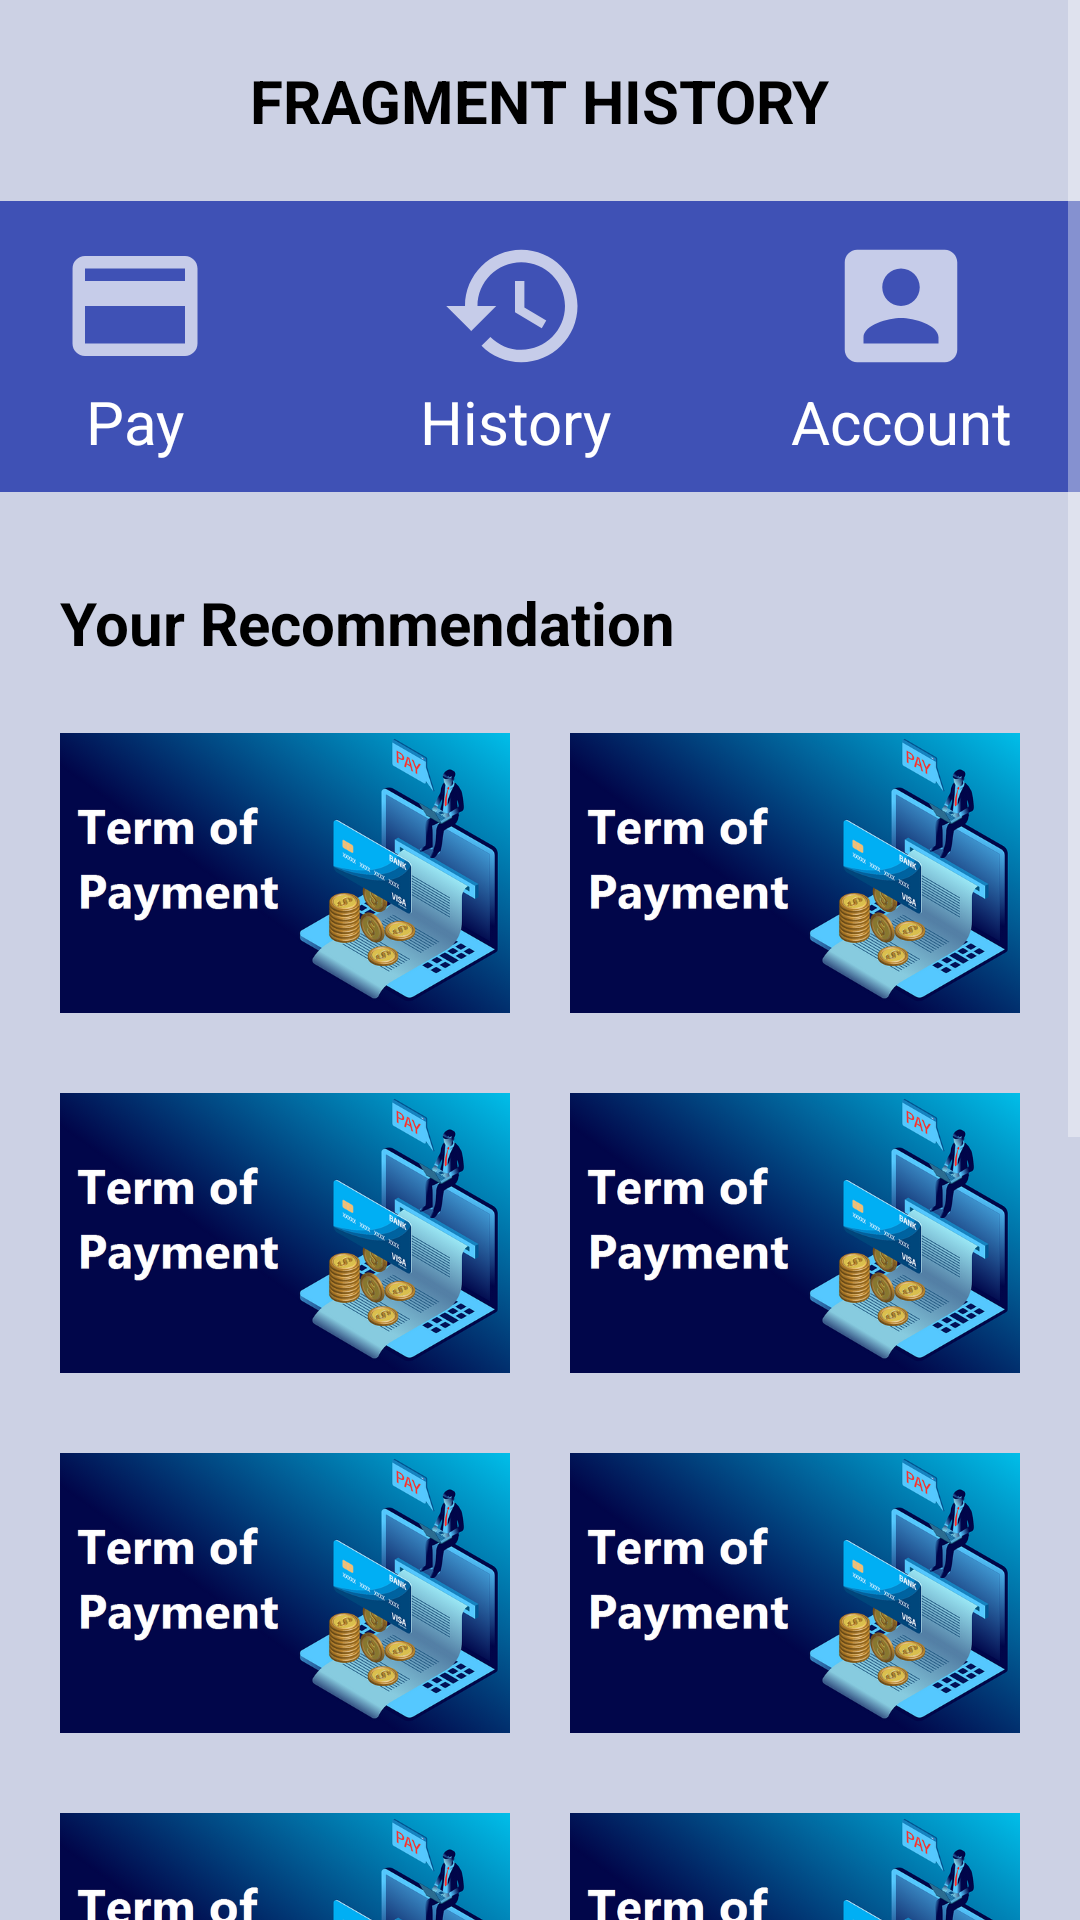

The Android layout XML behind this screen, and the referenced resources:
<!-- AndroidManifest.xml: application theme Theme.Paymu -->
<!-- res/layout/fragment_history.xml -->
<?xml version="1.0" encoding="utf-8"?>
<LinearLayout xmlns:android="http://schemas.android.com/apk/res/android"
    xmlns:app="http://schemas.android.com/apk/res-auto"
    xmlns:tools="http://schemas.android.com/tools"
    android:layout_width="match_parent"
    android:layout_height="match_parent"
    android:background="@color/white"
    android:orientation="vertical"
    tools:context=".Fragment.FragmentHome">

    <ScrollView
        android:layout_width="match_parent"
        android:layout_height="match_parent"
        android:background="#CCD1E4">

        <LinearLayout
            android:layout_width="match_parent"
            android:layout_height="match_parent"
            android:orientation="vertical"
            android:background="#CCD1E4">

            <TextView
                android:layout_width="wrap_content"
                android:layout_height="wrap_content"
                android:layout_margin="20dp"
                android:text="FRAGMENT HISTORY"
                android:textColor="@color/black"
                android:layout_gravity="center_horizontal"
                android:textSize="20sp"
                android:textStyle="bold"/>

            <LinearLayout
                android:layout_gravity="center_horizontal"
                android:layout_width="380dp"
                android:layout_height="wrap_content"
                android:background="#3F51B5">

                <TextView
                    android:layout_width="wrap_content"
                    android:layout_height="wrap_content"
                    android:drawableTop="@drawable/pay"
                    android:layout_marginTop="10dp"
                    android:layout_marginLeft="30dp"
                    android:layout_marginBottom="10dp"
                    android:gravity="center"
                    android:text="Pay"
                    android:textColor="@color/white"
                    android:textSize="20sp" />

                <TextView
                    android:layout_width="wrap_content"
                    android:layout_height="wrap_content"
                    android:layout_marginTop="10dp"
                    android:layout_marginLeft="70dp"
                    android:layout_marginBottom="10dp"
                    android:gravity="center"
                    android:drawableTop="@drawable/history"
                    android:text="History"
                    android:textColor="@color/white"
                    android:textSize="20sp" />

                <TextView
                    android:layout_width="wrap_content"
                    android:layout_height="wrap_content"
                    android:layout_marginTop="10dp"
                    android:layout_marginLeft="60dp"
                    android:layout_marginBottom="10dp"
                    android:gravity="center"
                    android:drawableTop="@drawable/akun"
                    android:text="Account"
                    android:textColor="@color/white"
                    android:textSize="20sp" />
            </LinearLayout>
            <TextView

                android:layout_width="wrap_content"
                android:layout_height="wrap_content"
                android:layout_marginStart="20dp"
                android:layout_marginTop="30dp"
                android:text="Your Recommendation"
                android:textColor="@color/black"
                android:textSize="20sp"
                android:textStyle="bold"/>
            <GridLayout
                android:layout_width="match_parent"
                android:layout_height="match_parent"
                android:layout_gravity="center_horizontal"
                android:layout_margin="10dp"
                android:rowCount="10"
                android:columnCount="2">

                <ImageView
                    android:layout_width="00dp"
                    android:layout_height="100dp"
                    android:layout_margin="10dp"
                    android:layout_columnWeight="1"
                    android:layout_rowWeight="1"
                    android:src="@drawable/termpayment"/>

                <ImageView
                    android:layout_width="00dp"
                    android:layout_height="100dp"
                    android:layout_margin="10dp"
                    android:layout_columnWeight="1"
                    android:layout_rowWeight="1"
                    android:src="@drawable/termpayment"/>>
                <ImageView
                    android:layout_width="00dp"
                    android:layout_height="100dp"
                    android:layout_margin="10dp"
                    android:layout_columnWeight="1"
                    android:layout_rowWeight="1"
                    android:src="@drawable/termpayment"/>
                <ImageView
                    android:layout_width="00dp"
                    android:layout_height="100dp"
                    android:layout_margin="10dp"
                    android:layout_columnWeight="1"
                    android:layout_rowWeight="1"
                    android:src="@drawable/termpayment"/>

                <ImageView
                    android:layout_width="00dp"
                    android:layout_height="100dp"
                    android:layout_margin="10dp"
                    android:layout_columnWeight="1"
                    android:layout_rowWeight="1"
                    android:src="@drawable/termpayment"/>

                <ImageView
                    android:layout_width="00dp"
                    android:layout_height="100dp"
                    android:layout_margin="10dp"
                    android:layout_columnWeight="1"
                    android:layout_rowWeight="1"
                    android:src="@drawable/termpayment"/>

                <ImageView
                    android:layout_width="00dp"
                    android:layout_height="100dp"
                    android:layout_margin="10dp"
                    android:layout_columnWeight="1"
                    android:layout_rowWeight="1"
                    android:src="@drawable/termpayment"/>

                <ImageView
                    android:layout_width="00dp"
                    android:layout_height="100dp"
                    android:layout_margin="10dp"
                    android:layout_columnWeight="1"
                    android:layout_rowWeight="1"
                    android:src="@drawable/termpayment"/>

                <ImageView
                    android:layout_width="00dp"
                    android:layout_height="100dp"
                    android:layout_margin="10dp"
                    android:layout_columnWeight="1"
                    android:layout_rowWeight="1"
                    android:src="@drawable/termpayment"/>

                <ImageView
                    android:layout_width="00dp"
                    android:layout_height="100dp"
                    android:layout_margin="10dp"
                    android:layout_columnWeight="1"
                    android:layout_rowWeight="1"
                    android:src="@drawable/termpayment"/>

                <ImageView
                    android:layout_width="00dp"
                    android:layout_height="100dp"
                    android:layout_margin="10dp"
                    android:layout_columnWeight="1"
                    android:layout_rowWeight="1"
                    android:src="@drawable/termpayment"/>

                <ImageView
                    android:layout_width="00dp"
                    android:layout_height="100dp"
                    android:layout_margin="10dp"
                    android:layout_columnWeight="1"
                    android:layout_rowWeight="1"
                    android:src="@drawable/termpayment"/>

                <ImageView
                    android:layout_width="00dp"
                    android:layout_height="100dp"
                    android:layout_margin="10dp"
                    android:layout_columnWeight="1"
                    android:layout_rowWeight="1"
                    android:src="@drawable/termpayment"/>

                <ImageView
                    android:layout_width="00dp"
                    android:layout_height="100dp"
                    android:layout_margin="10dp"
                    android:layout_columnWeight="1"
                    android:layout_rowWeight="1"
                    android:src="@drawable/termpayment"/>

            </GridLayout>
        </LinearLayout>
    </ScrollView>
</LinearLayout>
<!-- resources referenced by this layout -->
<resources>
  <!-- drawable akun (drawable) -->
  <vector android:autoMirrored="true" android:height="50dp"
      android:tint="?attr/colorControlNormal" android:viewportHeight="24"
      android:viewportWidth="24" android:width="50dp" xmlns:android="http://schemas.android.com/apk/res/android">
      <path android:fillColor="@android:color/white" android:pathData="M3,5v14c0,1.1 0.89,2 2,2h14c1.1,0 2,-0.9 2,-2L21,5c0,-1.1 -0.9,-2 -2,-2L5,3c-1.11,0 -2,0.9 -2,2zM15,9c0,1.66 -1.34,3 -3,3s-3,-1.34 -3,-3 1.34,-3 3,-3 3,1.34 3,3zM6,17c0,-2 4,-3.1 6,-3.1s6,1.1 6,3.1v1L6,18v-1z"/>
  </vector>
  <!-- drawable history (drawable) -->
  <vector android:autoMirrored="true" android:height="50dp"
      android:tint="?attr/colorControlNormal" android:viewportHeight="24"
      android:viewportWidth="24" android:width="50dp" xmlns:android="http://schemas.android.com/apk/res/android">
      <path android:fillColor="@android:color/white" android:pathData="M13,3c-4.97,0 -9,4.03 -9,9L1,12l3.89,3.89 0.07,0.14L9,12L6,12c0,-3.87 3.13,-7 7,-7s7,3.13 7,7 -3.13,7 -7,7c-1.93,0 -3.68,-0.79 -4.94,-2.06l-1.42,1.42C8.27,19.99 10.51,21 13,21c4.97,0 9,-4.03 9,-9s-4.03,-9 -9,-9zM12,8v5l4.28,2.54 0.72,-1.21 -3.5,-2.08L13.5,8L12,8z"/>
  </vector>
  <!-- drawable pay (drawable) -->
  <vector android:autoMirrored="true" android:height="50dp"
      android:tint="?attr/colorControlNormal" android:viewportHeight="24"
      android:viewportWidth="24" android:width="50dp" xmlns:android="http://schemas.android.com/apk/res/android">
      <path android:fillColor="@android:color/white" android:pathData="M20,4L4,4c-1.11,0 -1.99,0.89 -1.99,2L2,18c0,1.11 0.89,2 2,2h16c1.11,0 2,-0.89 2,-2L22,6c0,-1.11 -0.89,-2 -2,-2zM20,18L4,18v-6h16v6zM20,8L4,8L4,6h16v2z"/>
  </vector>
  <!-- drawable termpayment: png bitmap (drawable, 204618 bytes) -->
  <style name="Theme.Paymu" parent="Theme.MaterialComponents.NoActionBar">
          
          <item name="colorPrimary">@color/purple_500</item>
          <item name="colorPrimaryVariant">@color/purple_700</item>
          <item name="colorOnPrimary">@color/white</item>
          
          <item name="colorSecondary">@color/teal_200</item>
          <item name="colorSecondaryVariant">@color/teal_700</item>
          <item name="colorOnSecondary">@color/black</item>
          
          <item name="android:statusBarColor" tools:targetApi="l">?attr/colorPrimaryVariant</item>
          
      </style>
  <!-- not gathered from this repository: default colours our renderer supplied (Android Studio template values) -->
  <color name="purple_500">#FF6200EE</color>
  <color name="purple_700">#FF3700B3</color>
  <color name="teal_200">#FF03DAC5</color>
  <color name="teal_700">#FF018786</color>
  <color name="black">#FF000000</color>
  <color name="white">#FFFFFFFF</color>
</resources>
